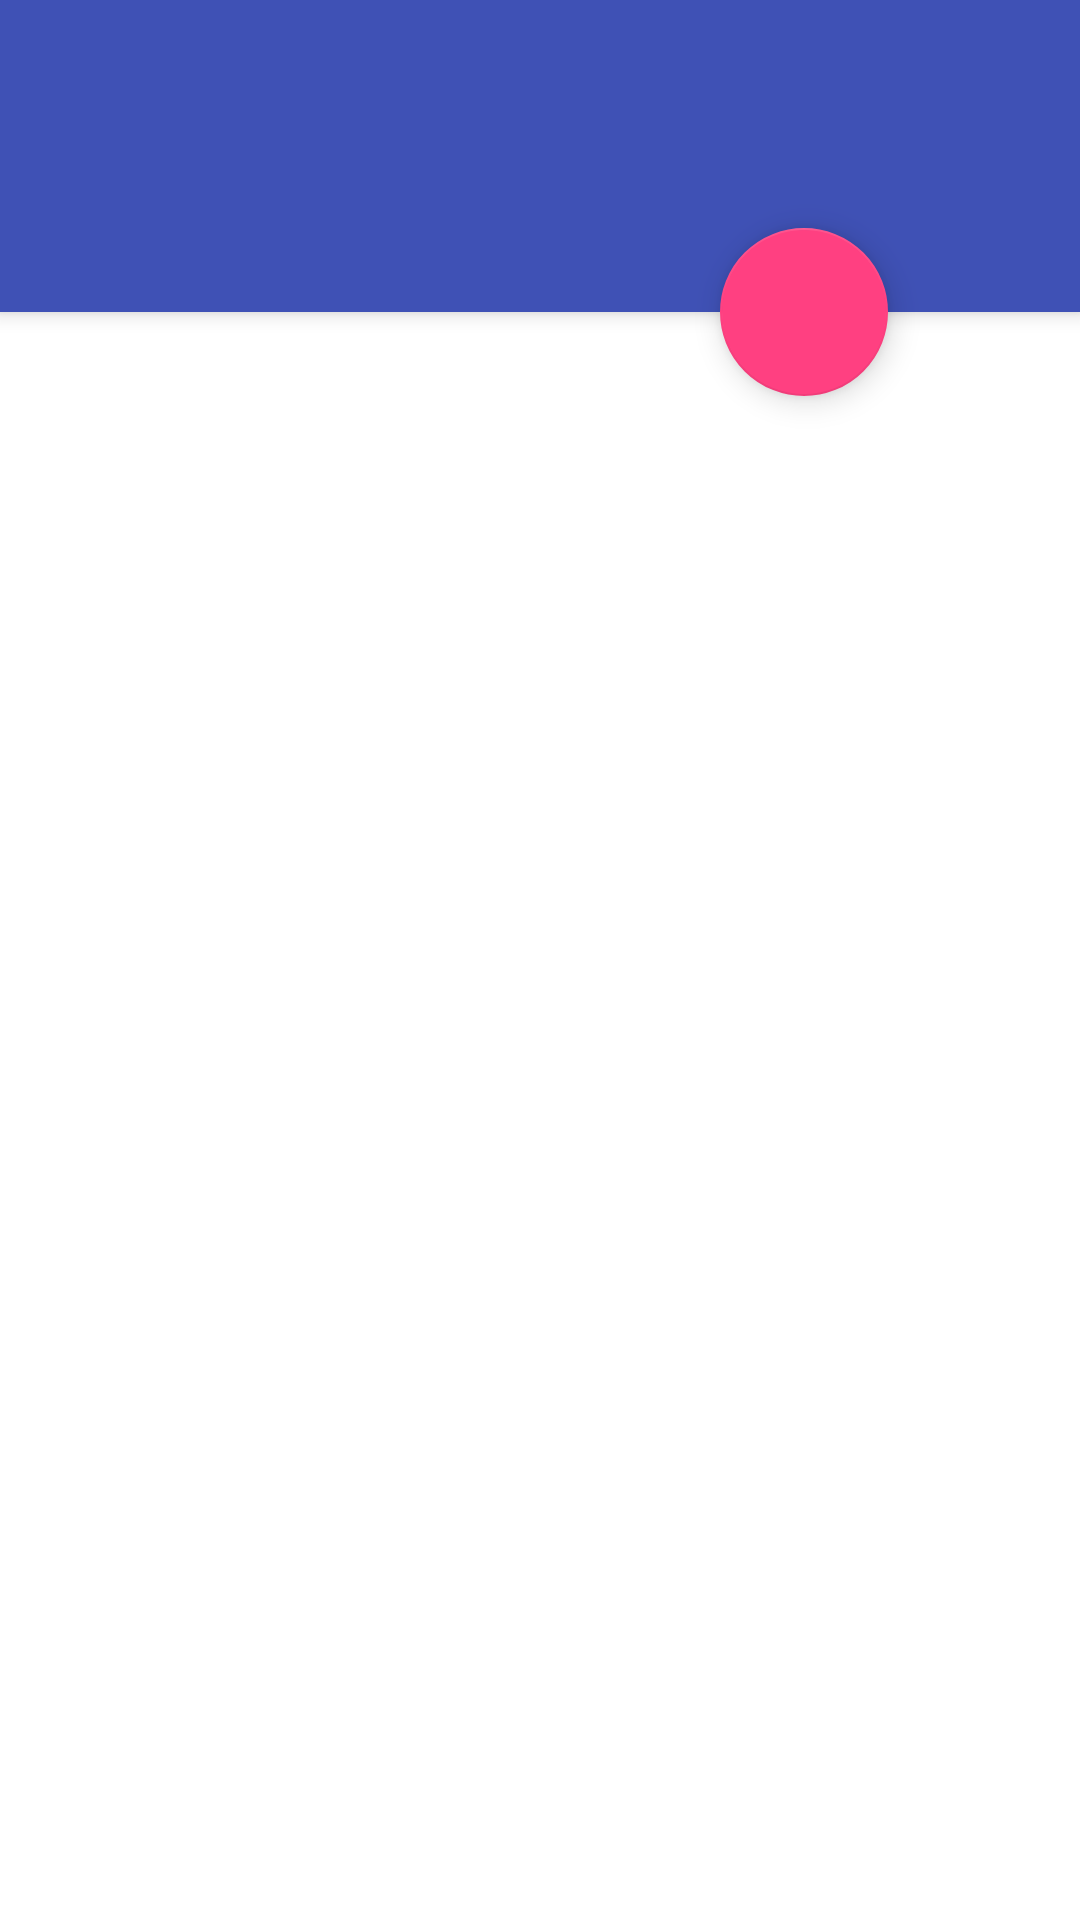

Write the Android layout XML for this screen, with the resource values it uses.
<!-- AndroidManifest.xml: application theme AppTheme -->
<!-- res/layout/activity_main.xml -->
<?xml version="1.0" encoding="utf-8"?>
<android.support.v4.widget.DrawerLayout xmlns:android="http://schemas.android.com/apk/res/android"
    android:id="@+id/drawer_layout"
    android:orientation="vertical"
    android:layout_width="match_parent"
    android:layout_height="match_parent"
    android:fitsSystemWindows="true">

    <include layout="@layout/drawerlayout_content"/>

    <android.support.design.widget.NavigationView
        android:id="@+id/NavigationView"
        android:layout_width="match_parent"
        android:layout_height="match_parent"
        android:layout_gravity="start" />

</android.support.v4.widget.DrawerLayout>
<!-- res/layout/drawerlayout_content.xml (included above) -->
<?xml version="1.0" encoding="utf-8"?>
<android.support.design.widget.CoordinatorLayout xmlns:android="http://schemas.android.com/apk/res/android"
    xmlns:app="http://schemas.android.com/apk/res-auto"
    android:layout_width="match_parent"
    android:layout_height="match_parent"
    android:orientation="vertical">

    <android.support.design.widget.AppBarLayout
        android:id="@+id/AppBarLayout"
        android:layout_width="match_parent"
        android:layout_height="wrap_content"
        android:theme="@style/ThemeOverlay.AppCompat.Dark.ActionBar">

        <android.support.v7.widget.Toolbar
            android:id="@+id/Toolbar"
            android:layout_width="match_parent"
            android:layout_height="?attr/actionBarSize"
            android:background="?attr/colorPrimary"
            app:layout_scrollFlags="scroll|enterAlways"
            app:popupTheme="@style/ThemeOverlay.AppCompat.Light" />

        <android.support.design.widget.TabLayout
            android:id="@+id/TableLayout"
            android:layout_width="match_parent"
            android:layout_height="wrap_content" />

    </android.support.design.widget.AppBarLayout>

    <android.support.v4.view.ViewPager
        android:id="@+id/viewpager"
        android:layout_width="match_parent"
        android:layout_height="match_parent"
        app:layout_behavior="@string/appbar_scrolling_view_behavior" />

    <android.support.design.widget.FloatingActionButton
        android:id="@+id/fab"
        android:layout_width="wrap_content"
        android:layout_height="wrap_content"
        app:layout_anchor="@id/AppBarLayout"
        app:layout_anchorGravity="bottom|right|end"
        android:layout_marginBottom="@dimen/activity_vertical_margin"
        android:layout_marginRight="@dimen/activity_horizontal_margin" />

</android.support.design.widget.CoordinatorLayout>
<!-- resources referenced by this layout -->
<resources>
  <dimen name="activity_horizontal_margin">64dp</dimen>
  <dimen name="activity_vertical_margin">64dp</dimen>
  <style name="AppTheme" parent="Theme.AppCompat.Light.NoActionBar">
          
          <item name="colorPrimary">@color/colorPrimary</item>
          <item name="colorPrimaryDark">@color/colorPrimaryDark</item>
          <item name="colorAccent">@color/colorAccent</item>
          <item name="android:windowBackground">@color/window_background</item>
          <item name="android:windowTranslucentStatus">true</item>
      </style>
  <color name="colorPrimary">#3F51B5</color>
  <color name="colorPrimaryDark">#303F9F</color>
  <color name="colorAccent">#FF4081</color>
  <color name="window_background">#fff</color>
</resources>
